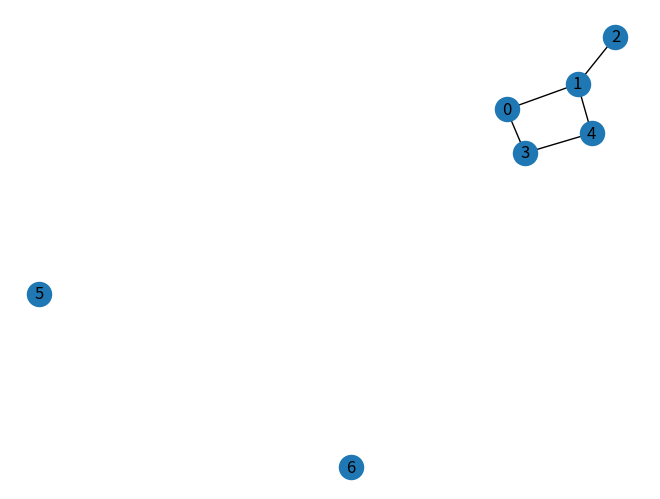

Reproduce this figure in Python.
from hashlib import new
import networkx as nx
import matplotlib.pyplot as plt
import numpy as np



class Graph:

    # Initialize the matrix
    def __init__(self, size):
        if type(size) != int:
            print("Size of graph has to be an int value")
            return 
        self.adjMatrix = []
        self.graph = nx.Graph()
        for i in range(size):
            self.adjMatrix.append([0 for i in range(size)])
            self.graph.add_node(i)
        self.size = size

    # Add edges
    def add_edge(self, v1, v2):
        if (type(v1) or type(v2)) != int:
            return
        if (v1 or v2) >= self.size:
            return 
        if v1 == v2:
            print("Same vertex %d and %d" % (v1, v2))
        self.adjMatrix[v1][v2] = 1
        self.adjMatrix[v2][v1] = 1
        self.graph.add_edge(v1,v2)

    def checkC3Cycle(self):
        l = self.adjMatrix
        solTab = []
        for i in range(self.size):
            memo = []
            for j in range(self.size):
                if l[i][j] == 1:
                    memo.append(j)
            for h in range(len(memo)):
                for k in range(len(memo)):
                    if self.adjMatrix[memo[h]][memo[k]] == 1:
                        tablica = [i,memo[h],memo[k]]
                        tablica.sort()
                        if tablica not in solTab:
                            solTab.append(tablica)
        print(f"Found {len(solTab)} cycles: {solTab}")

    def not_naive_get_cycles2(self):
        graph1 = np.array(self.adjMatrix)
        graph2 = np.dot(self.adjMatrix, self.adjMatrix)
        print(graph1)
        print(graph2)

        for i in range(len(graph2)):
            for j in range(i):
                if graph2[i][j] == 1:
                    if self.adjMatrix[i][j] == 1:
                        return True

        return False

    def numpy_power(self):
        m1 = np.array(self.adjMatrix)
        m2 = np.dot(m1,m1)
        m3 = np.dot(m1,m2)
        trace = 0
        for i in range(len(self.adjMatrix)):
            trace += m3[i][i]
        print(f"Znalzłem {trace/6} cykli C3 metodą mnożenia")

        # print(m3)

    # Print the matrix
    def print_matrix(self):
        start = -1
        index = " "
        for i in range(len(self.adjMatrix)):
            index = index + f"  {i}"

        print(index)
            
        for row in self.adjMatrix:
                start = start+1
                print(f"{start} {row}")

        nx.draw(self.graph,with_labels=1)
        plt.show()


def main():
    gr = Graph(7)
    gr.add_edge(0, 1)
    gr.add_edge(0, 3)
    gr.add_edge(1, 2)
    # gr.add_edge(1, 3)
    gr.add_edge(1, 4)
    gr.add_edge(4, 3)
    # gr.add_edge(6, 5)
    # gr.add_edge(5, 4)
    # gr.add_edge(4, 6)
    gr.checkC3Cycle()
    # gr.matrix_power3()
    gr.numpy_power()
    print(gr.not_naive_get_cycles2())

    gr.print_matrix()


if __name__ == '__main__':
    main()
